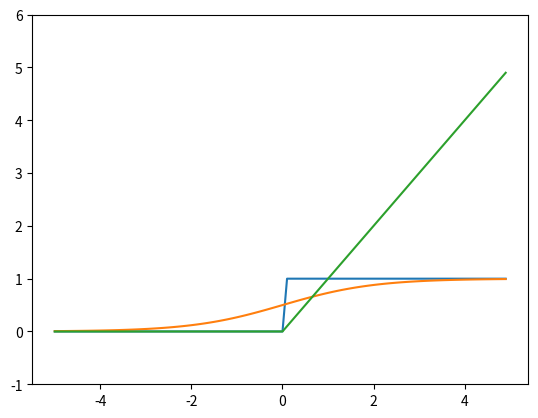

Source code (Python):
import numpy as np
import matplotlib.pylab as plt

def step_function(x): #계단 함수
    # if x > 0:
    #     return 1
    # else:
    #     return 0
    return np.array(x > 0, dtype=np.int64)

x = np.arange(-5.0, 5.0, 0.1)
y = step_function(x)
plt.plot(x, y)
plt.ylim(-0.1, 1.1)
plt.show()

def sigmoid(x): #시그모이드 함수
    return 1 / (1 + np.exp(-x))

x = np.arange(-5.0, 5.0, 0.1)
y = sigmoid(x)
plt.plot(x, y)
plt.ylim(-0.1, 1.1)
plt.show()

def relu(x):
    return np.maximum(0, x)

x = np.arange(-5.0, 5.0, 0.1)
y = relu(x)
plt.plot(x, y)
plt.ylim(-1.0, 6.0)
plt.show()
